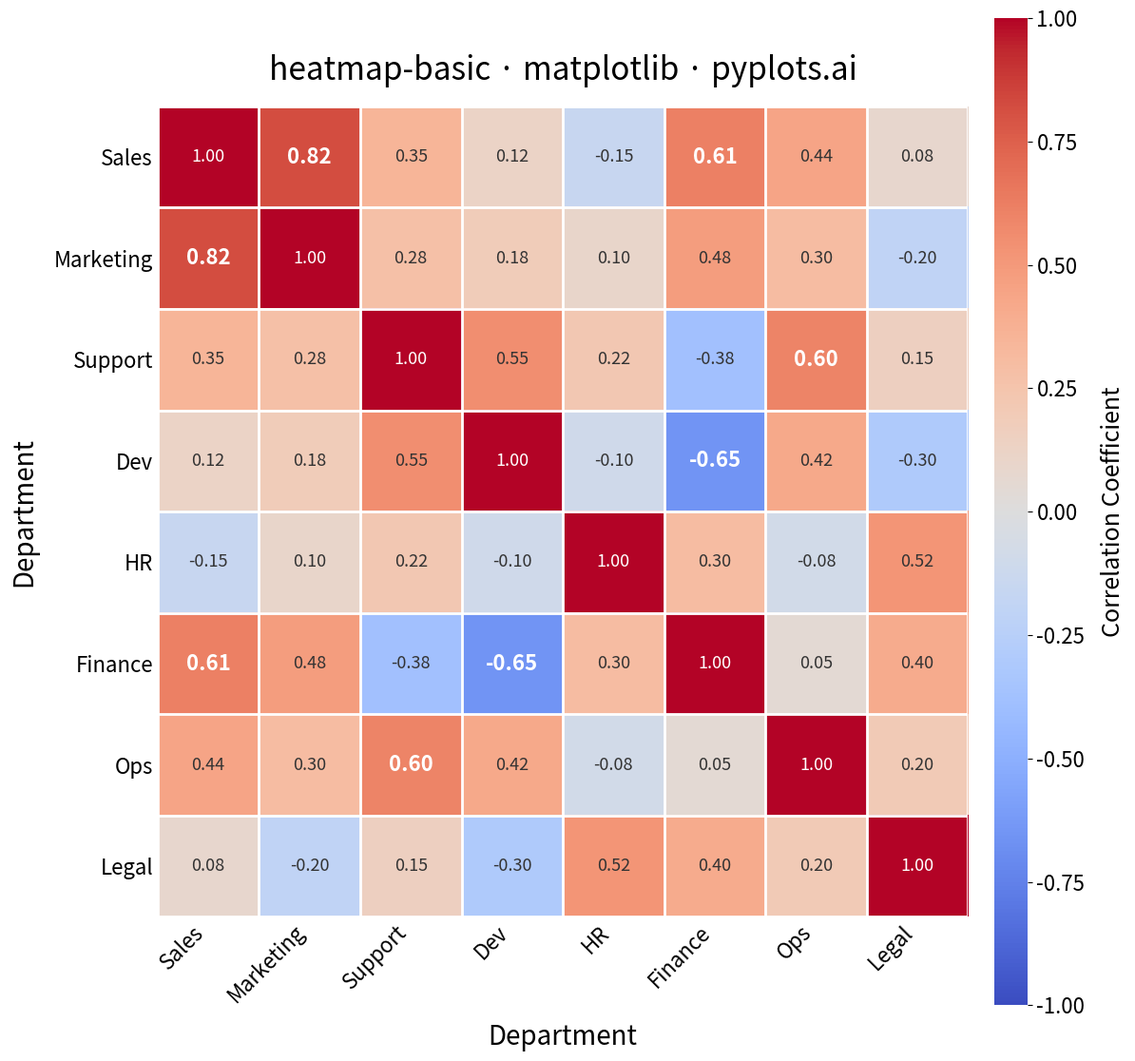

Generate this figure with matplotlib:
""" pyplots.ai
heatmap-basic: Basic Heatmap
Library: matplotlib 3.10.8 | Python 3.14.3
Quality: 89/100 | Updated: 2026-02-15
"""

import matplotlib.pyplot as plt
import numpy as np
from matplotlib.colors import TwoSlopeNorm


# Data - department correlation matrix with realistic patterns
departments = ["Sales", "Marketing", "Support", "Dev", "HR", "Finance", "Ops", "Legal"]
n = len(departments)

data = np.array(
    [
        [1.00, 0.82, 0.35, 0.12, -0.15, 0.61, 0.44, 0.08],  # Sales
        [0.82, 1.00, 0.28, 0.18, 0.10, 0.48, 0.30, -0.20],  # Marketing
        [0.35, 0.28, 1.00, 0.55, 0.22, -0.38, 0.60, 0.15],  # Support
        [0.12, 0.18, 0.55, 1.00, -0.10, -0.65, 0.42, -0.30],  # Dev
        [-0.15, 0.10, 0.22, -0.10, 1.00, 0.30, -0.08, 0.52],  # HR
        [0.61, 0.48, -0.38, -0.65, 0.30, 1.00, 0.05, 0.40],  # Finance
        [0.44, 0.30, 0.60, 0.42, -0.08, 0.05, 1.00, 0.20],  # Ops
        [0.08, -0.20, 0.15, -0.30, 0.52, 0.40, 0.20, 1.00],  # Legal
    ]
)

# Plot - square figure for 3600x3600 at 300 dpi
fig, ax = plt.subplots(figsize=(12, 12))

# Heatmap with imshow - idiomatic for grid-aligned data
norm = TwoSlopeNorm(vmin=-1, vcenter=0, vmax=1)
im = ax.imshow(data, cmap="coolwarm", norm=norm, aspect="equal")

# Remove all spines for a modern, clean look
for spine in ax.spines.values():
    spine.set_visible(False)

# Cell edges via grid lines for clean separation
ax.set_xticks(np.arange(n + 1) - 0.5, minor=True)
ax.set_yticks(np.arange(n + 1) - 0.5, minor=True)
ax.grid(which="minor", color="white", linewidth=2)
ax.tick_params(which="minor", bottom=False, left=False)

# Tick labels centered on cells
ax.set_xticks(np.arange(n))
ax.set_yticks(np.arange(n))
ax.set_xticklabels(departments, fontsize=16, rotation=45, ha="right")
ax.set_yticklabels(departments, fontsize=16)
ax.tick_params(axis="both", length=0)

# Colorbar with clean styling
cbar = fig.colorbar(im, ax=ax, fraction=0.046, pad=0.03, aspect=30)
cbar.ax.tick_params(labelsize=16)
cbar.set_label("Correlation Coefficient", fontsize=18, labelpad=12)
cbar.outline.set_visible(False)

# Cell annotations with adaptive text color and emphasis on strong correlations
for i in range(n):
    for j in range(n):
        value = data[i, j]
        # Adaptive text color for readability
        text_color = "white" if abs(value) > 0.55 else "#333333"
        # Emphasize strong off-diagonal correlations (|r| >= 0.6) with larger, bolder text
        is_strong = abs(value) >= 0.6 and i != j
        ax.text(
            j,
            i,
            f"{value:.2f}",
            ha="center",
            va="center",
            fontsize=16 if is_strong else 13,
            color=text_color,
            fontweight="bold" if is_strong else "medium",
        )

# Labels and title
ax.set_xlabel("Department", fontsize=20, labelpad=12)
ax.set_ylabel("Department", fontsize=20, labelpad=12)
ax.set_title("heatmap-basic · matplotlib · pyplots.ai", fontsize=24, fontweight="medium", pad=20)

plt.tight_layout()
plt.savefig("plot.png", dpi=300, bbox_inches="tight")
